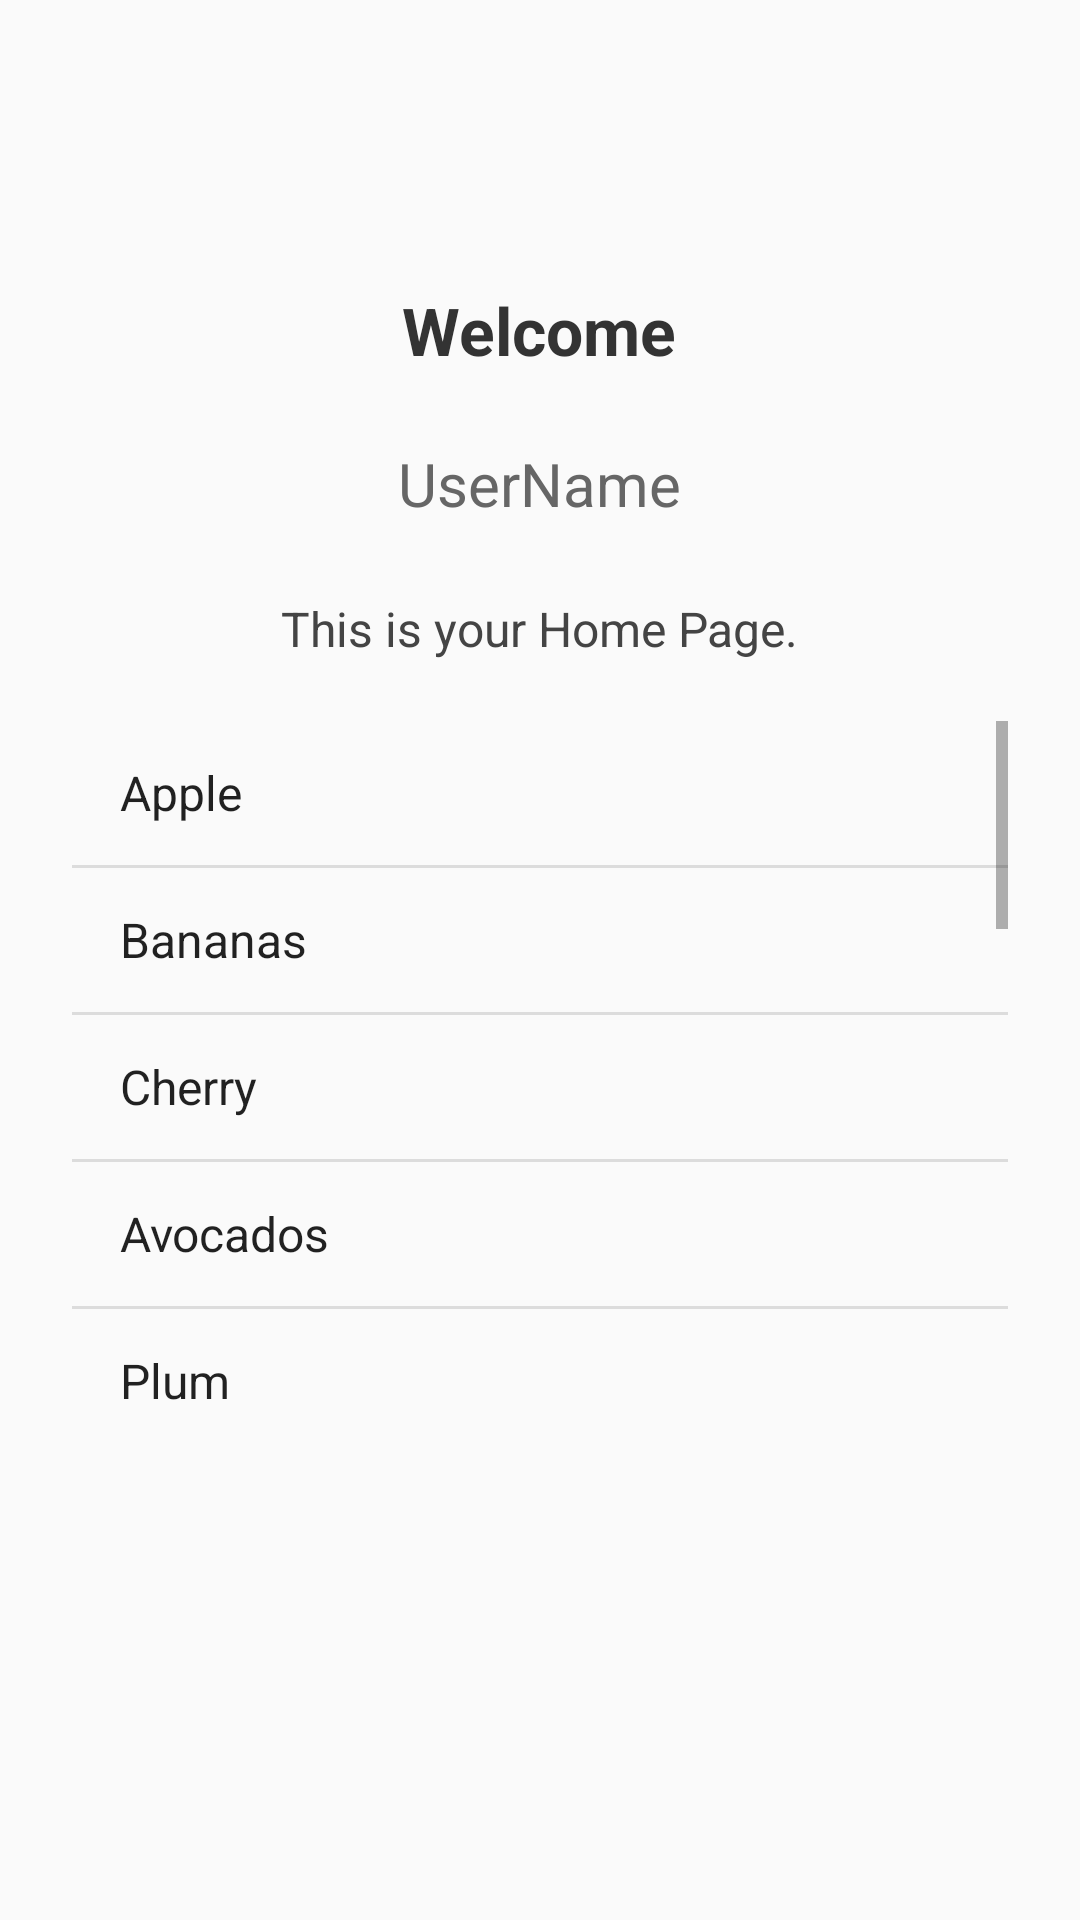

Android layout source for this screen:
<!-- AndroidManifest.xml: application theme Theme.ProfileMy -->
<!-- res/layout/activity_home_page.xml -->
<?xml version="1.0" encoding="utf-8"?>
<LinearLayout xmlns:android="http://schemas.android.com/apk/res/android"
    android:layout_width="match_parent"
    android:layout_height="match_parent"
    xmlns:tools="http://schemas.android.com/tools"
    android:orientation="vertical"
    android:padding="24dp"
    android:gravity="center"
    android:background="#FAFAFA">

    
    <TextView
        android:id="@+id/tvWelcome"
        android:layout_width="135dp"
        android:layout_height="wrap_content"
        android:layout_marginBottom="8dp"
        android:text="@string/welcome"
        android:textAlignment="center"
        android:textColor="#333333"
        android:textSize="22sp"
        android:textStyle="bold" />

    
    <TextView
        android:id="@+id/tvUserName"
        android:layout_width="wrap_content"
        android:layout_height="wrap_content"
        android:layout_marginTop="15dp"
        android:text="UserName"
        android:layout_marginBottom="24dp"
        android:textColor="#666666"
        android:textSize="20sp"
        android:textStyle="normal" />

    
    <TextView
        android:id="@+id/tvSimpleText"
        android:layout_width="wrap_content"
        android:layout_height="wrap_content"
        android:text="@string/this_is_your_home_page"
        android:textSize="16sp"
        android:textColor="#444444"/>

    <ListView
        android:id="@+id/list_item"
        android:layout_width="match_parent"
        android:layout_height="240dp"
        android:layout_marginTop="20dp"
        android:layout_marginBottom="40dp"
        android:entries="@array/FruitsName"
        tools:listitem="@layout/list_item" />

    <ImageButton
        android:id="@+id/imageButton"
        android:layout_width="match_parent"
        android:layout_height="wrap_content"
        android:background="@drawable/c1"
        android:contentDescription="@string/image_page"
        android:padding="12dp"/>



</LinearLayout>
<!-- res/layout/list_item.xml (included above) -->
<LinearLayout xmlns:android="http://schemas.android.com/apk/res/android"
    android:layout_width="match_parent"
    android:layout_height="wrap_content"
    android:orientation="horizontal"
    android:padding="10dp">








    <TextView
        android:id="@+id/itemText"
        android:layout_width="wrap_content"
        android:layout_height="wrap_content"
        android:text="List Item"
        android:textSize="18sp"
        android:textColor="@android:color/black"/>
</LinearLayout>
<!-- resources referenced by this layout -->
<resources>
  <string-array name="FruitsName">
          <item>Apple</item>
          <item>Bananas</item>
          <item>Cherry</item>
          <item>Avocados</item>
          <item>Plum</item>
          <item>Fig</item>
          <item>Guava</item>
          <item>Jackfruit</item>
          <item>Water Melon</item>
          <item>Orange</item>
          <item>Mango</item>
          <item>Olive</item>
          <item>Tomato</item>
          <item>Elderberry</item>
          <item>Grapes</item>
          <item>Honeydew</item>
          <item>Kiwi</item>
      </string-array>
  <string name="image_page">Image Page</string>
  <string name="this_is_your_home_page">This is your Home Page.</string>
  <string name="welcome">Welcome</string>
  <style name="Theme.ProfileMy" parent="Theme.AppCompat.Light.NoActionBar" />
</resources>
